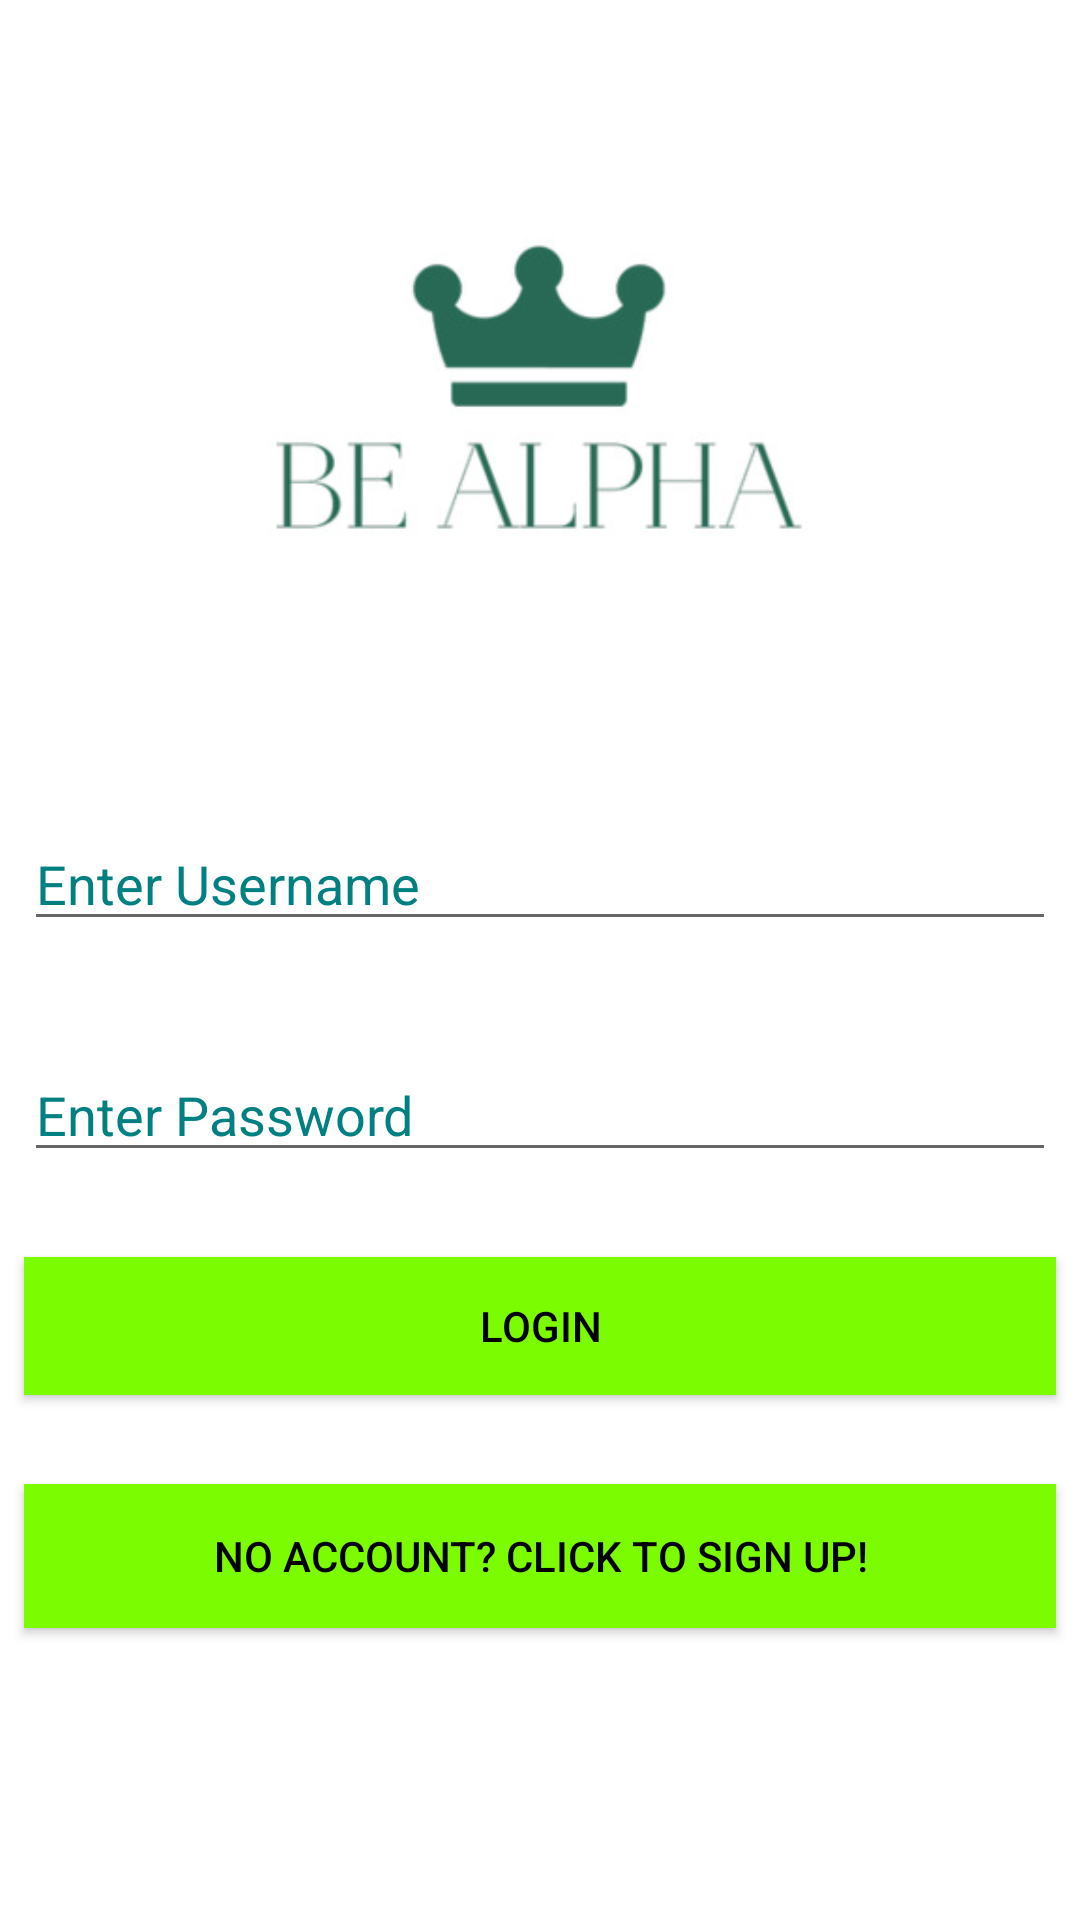

The Android layout XML behind this screen, and the referenced resources:
<!-- AndroidManifest.xml: application theme AppTheme -->
<!-- res/layout/activity_main.xml -->
<?xml version="1.0" encoding="utf-8"?>
<android.support.constraint.ConstraintLayout xmlns:android="http://schemas.android.com/apk/res/android"
    xmlns:app="http://schemas.android.com/apk/res-auto"
    xmlns:tools="http://schemas.android.com/tools"
    android:layout_width="match_parent"
    android:layout_height="match_parent"

    tools:context="com.example.eea.eea.Activites.MainActivity">

    <EditText
        android:id="@+id/editText"
        android:layout_width="match_parent"
        android:layout_height="wrap_content"
        android:layout_marginStart="8dp"
        android:layout_marginTop="148dp"
        android:layout_marginEnd="8dp"
        android:layout_marginBottom="8dp"
        android:ems="10"
        android:hint="Enter Username"
        android:inputType="textPersonName"
        android:text=""
        android:textColorHint="@color/colorAccent"
        app:layout_constraintBottom_toBottomOf="parent"
        app:layout_constraintEnd_toEndOf="parent"
        app:layout_constraintHorizontal_bias="1.0"
        app:layout_constraintStart_toStartOf="parent"
        app:layout_constraintTop_toTopOf="parent"
        app:layout_constraintVertical_bias="0.281" />


    <EditText
        android:id="@+id/editText3"
        android:layout_width="match_parent"
        android:layout_height="wrap_content"
        android:layout_marginStart="8dp"
        android:layout_marginTop="8dp"
        android:layout_marginEnd="8dp"
        android:layout_marginBottom="8dp"
        android:ems="10"
        android:hint="Enter Password"
        android:inputType="textPassword"
        android:textColorHint="@color/colorAccent"
        app:layout_constraintBottom_toBottomOf="parent"
        app:layout_constraintEnd_toEndOf="parent"
        app:layout_constraintHorizontal_bias="0.0"
        app:layout_constraintStart_toStartOf="parent"
        app:layout_constraintTop_toTopOf="parent"
        app:layout_constraintVertical_bias="0.586" />

    <Button
        android:id="@+id/button"
        android:layout_width="match_parent"
        android:layout_height="46dp"
        android:layout_marginStart="8dp"
        android:layout_marginTop="8dp"
        android:layout_marginEnd="8dp"
        android:layout_marginBottom="8dp"
        android:background="@color/colorPrimary"
        android:text="Login"
        android:textColor="@color/black"
        app:layout_constraintBottom_toBottomOf="parent"
        app:layout_constraintEnd_toEndOf="parent"
        app:layout_constraintHorizontal_bias="1.0"
        app:layout_constraintStart_toStartOf="parent"
        app:layout_constraintTop_toTopOf="parent"
        app:layout_constraintVertical_bias="0.711" />

    <Button
        android:id="@+id/button3"
        android:layout_width="match_parent"
        android:layout_height="wrap_content"
        android:layout_marginStart="8dp"
        android:layout_marginTop="8dp"
        android:layout_marginEnd="8dp"
        android:layout_marginBottom="8dp"
        android:background="@color/colorPrimary"
        android:text="No account? Click to sign up!"
        android:textColor="@color/black"
        app:layout_constraintBottom_toBottomOf="parent"
        app:layout_constraintEnd_toEndOf="parent"
        app:layout_constraintHorizontal_bias="0.0"
        app:layout_constraintStart_toStartOf="parent"
        app:layout_constraintTop_toTopOf="parent"
        app:layout_constraintVertical_bias="0.845" />

    <ImageView
        android:id="@+id/imageView5"
        android:layout_width="250dp"
        android:layout_height="200dp"
        android:layout_marginStart="8dp"
        android:layout_marginTop="8dp"
        android:layout_marginEnd="8dp"
        android:layout_marginBottom="8dp"
        app:layout_constraintBottom_toBottomOf="parent"
        app:layout_constraintEnd_toEndOf="parent"
        app:layout_constraintHorizontal_bias="0.496"
        app:layout_constraintStart_toStartOf="parent"
        app:layout_constraintTop_toTopOf="parent"
        app:layout_constraintVertical_bias="0.049"
        app:srcCompat="@drawable/beaplhas" />

</android.support.constraint.ConstraintLayout>
<!-- resources referenced by this layout -->
<resources>
  <color name="black">#000000</color>
  <color name="colorAccent">#008080</color>
  <color name="colorPrimary">#7CFC00</color>
  <!-- drawable beaplhas: jpg bitmap (drawable, 10036 bytes) -->
  <style name="AppTheme" parent="Theme.AppCompat.Light">
          
  
          <item name="colorPrimary">@color/colorPrimary</item>
          <item name="colorPrimaryDark">@color/colorPrimaryDark</item>
          <item name="colorAccent">@color/colorPrimary</item>
          <item name="android:windowBackground">@color/white</item>
          <item name="android:textColor">@color/black</item>
      </style>
  <color name="colorPrimaryDark">#000000</color>
  <color name="white">#FFFFFF</color>
</resources>
